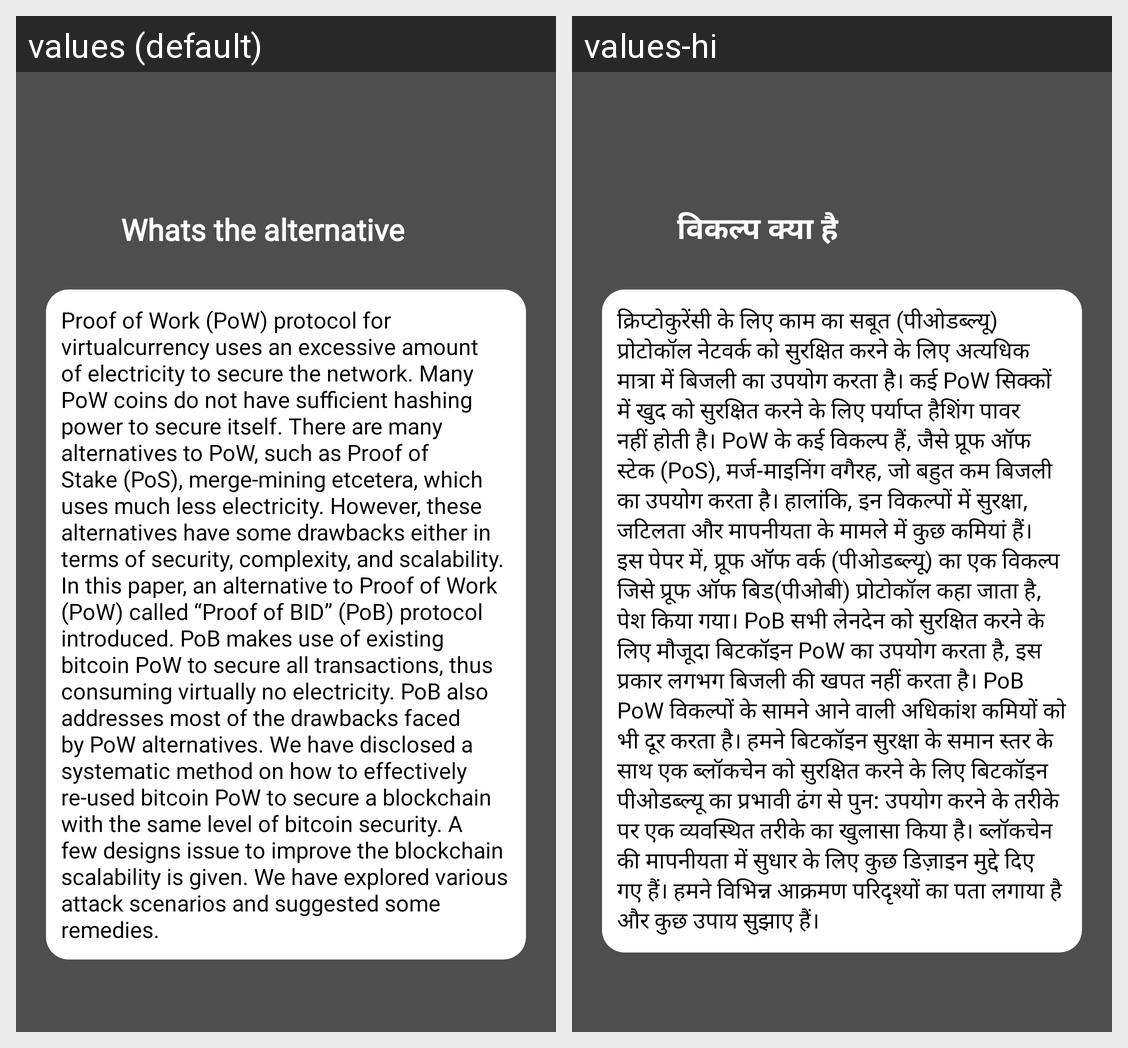

The same Android screen rendered under two of its app's locales, left to right. List the strings drawn on it with the default value and each locale's translation.
Android screen res/layout/activity_alternative.xml rendered under 2 locales, left to right: values (default), values-hi. Device: Nexus 5 (rendered at 1080×1920; each locale shown at half size, 540×960, under a caption strip naming it); theme Theme.Crypto.
Strings drawn on this screen, with the default value and each locale's value (text and hints the layout hard-codes, and strings that could not be matched under every locale, appear in the picture but are not listed):

alternative
  values: Whats the alternative
  values-hi: विकल्प क्या है

str25
  values: Proof of Work (PoW) protocol for virtualcurrency uses an excessive amount of electricity to secure the network. Many PoW coins do not have sufficient hashing power to secure itself. There are many alternatives to PoW, such as Proof of Stake (PoS), merge-mining etcetera, which uses much less electricity. However, these alternatives have some drawbacks either in terms of security, complexity, and …[clipped]
  values-hi: क्रिप्टोकुरेंसी के लिए काम का सबूत (पीओडब्ल्यू) प्रोटोकॉल नेटवर्क को सुरक्षित करने के लिए अत्यधिक मात्रा में बिजली का उपयोग करता है। कई PoW सिक्कों में खुद को सुरक्षित करने के लिए पर्याप्त हैशिंग पावर नहीं होती है। PoW के कई विकल्प हैं, जैसे प्रूफ ऑफ स्टेक (PoS), मर्ज-माइनिंग वगैरह, जो बहुत कम बिजली का उपयोग करता है। हालांकि, इन विकल्पों में सुरक्षा, जटिलता और मापनीयता के मामले में कुछ कमियां …[clipped]
